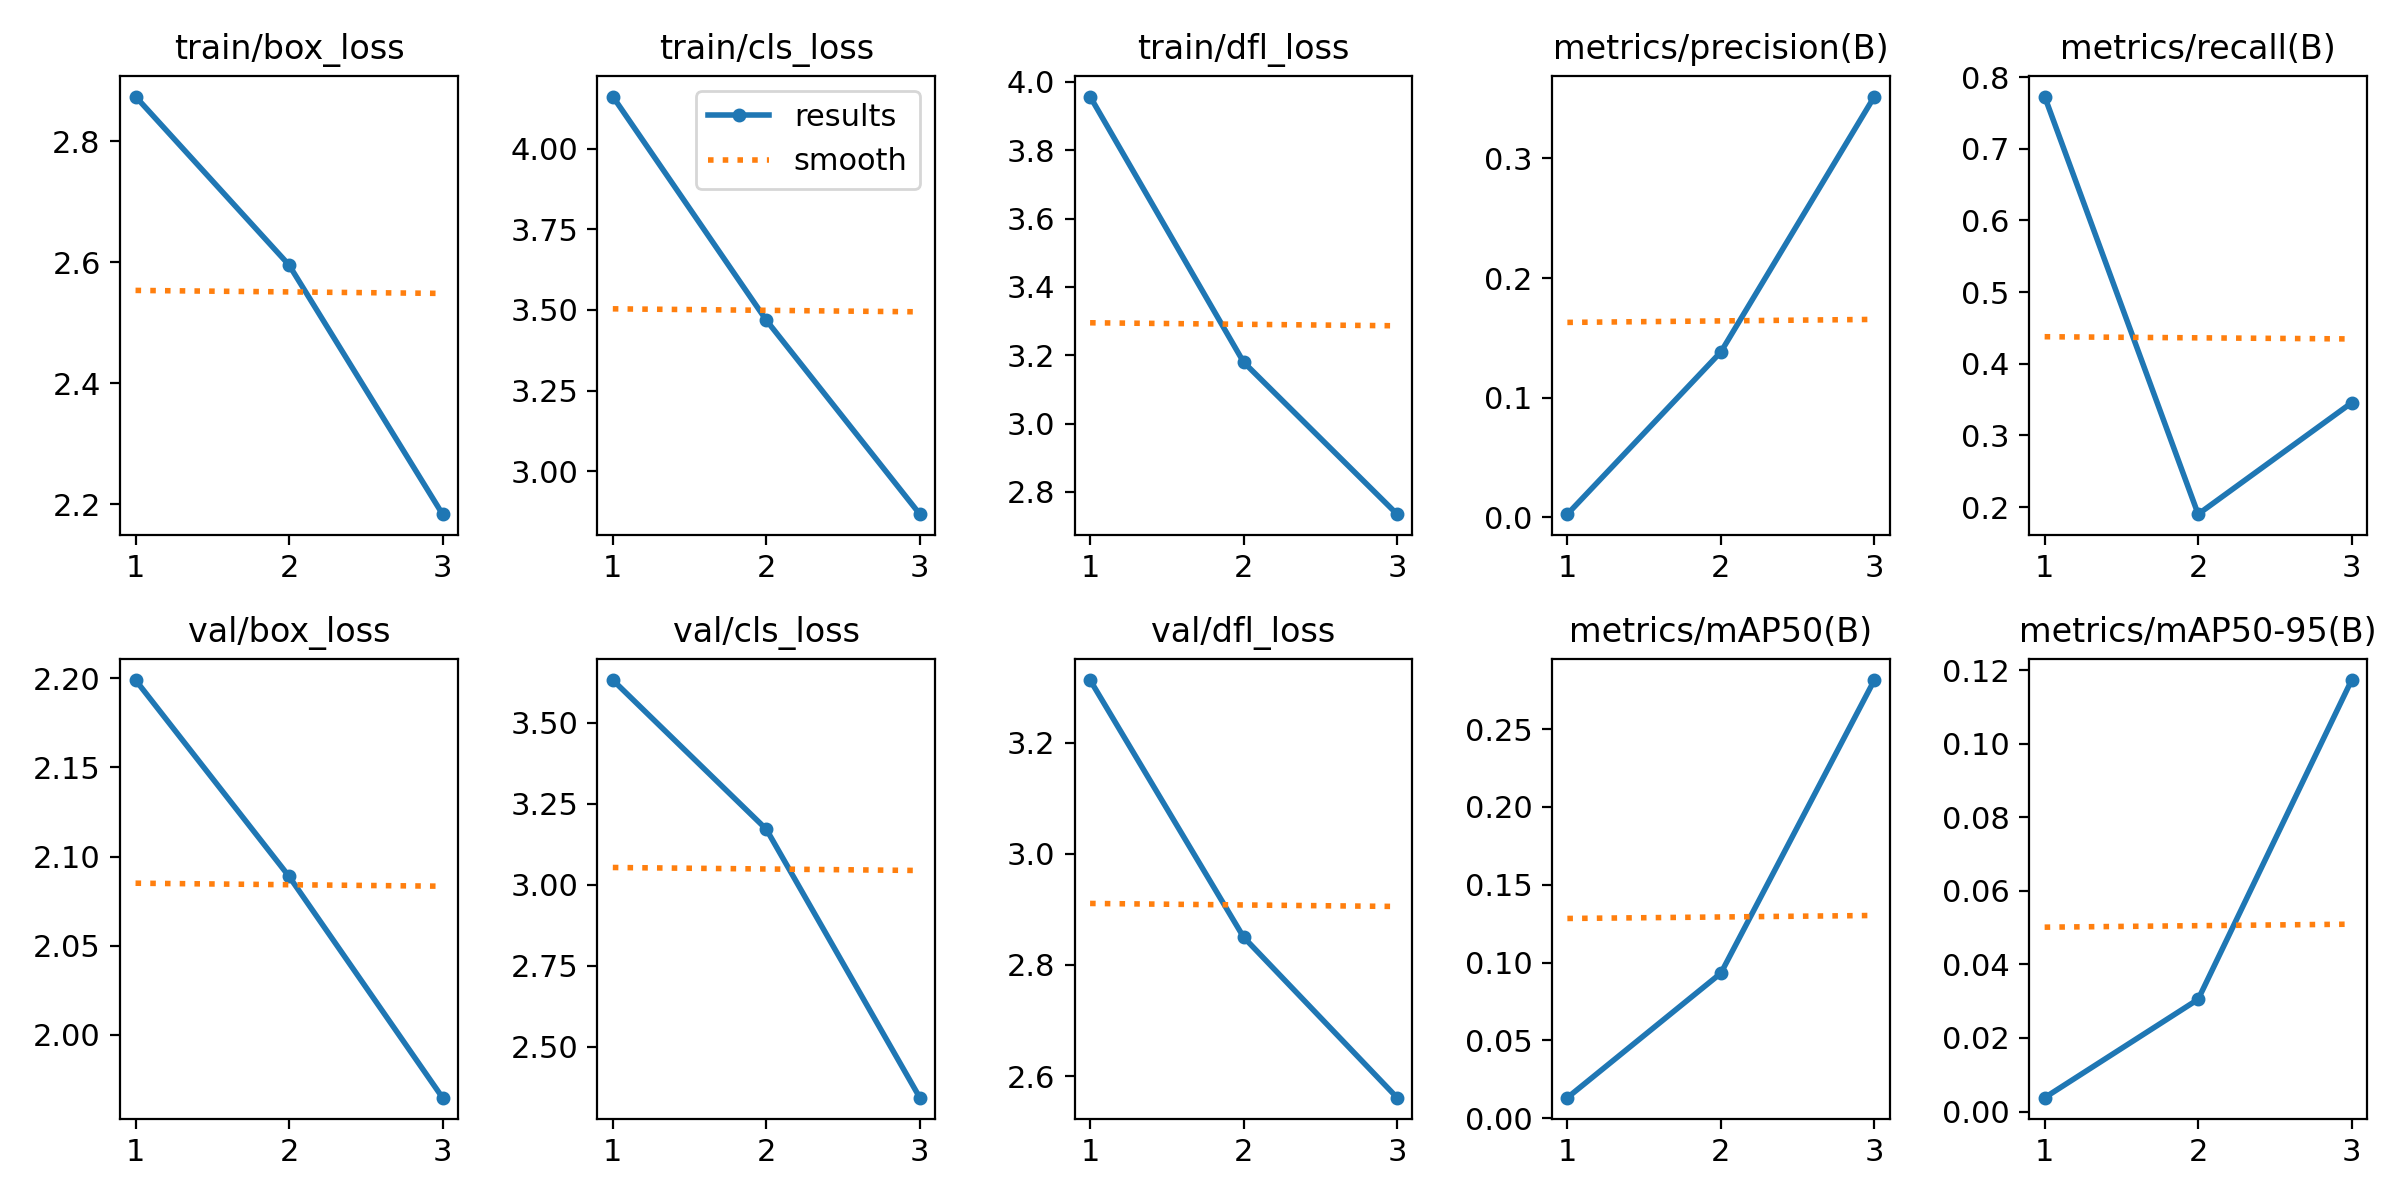

The file beside this chart, header and first rows:
epoch, time, train/box_loss, train/cls_loss, train/dfl_loss, metrics/precision(B), metrics/recall(B), metrics/mAP50(B), metrics/mAP50-95(B), val/box_loss, val/cls_loss, val/dfl_loss, lr/pg0, lr/pg1, lr/pg2
1, 74.64, 2.874, 4.161, 3.957, 0.00263, 0.7728, 0.01321, 0.00376, 2.199, 3.632, 3.312, 0.0005522, 0.0005522, 0.0005522
2, 141.4, 2.595, 3.468, 3.18, 0.1382, 0.1901, 0.09317, 0.0305, 2.089, 3.171, 2.85, 0.0007423, 0.0007423, 0.0007423
3, 206.7, 2.184, 2.867, 2.735, 0.3517, 0.3455, 0.2815, 0.1173, 1.965, 2.342, 2.561, 0.0005656, 0.0005656, 0.0005656
